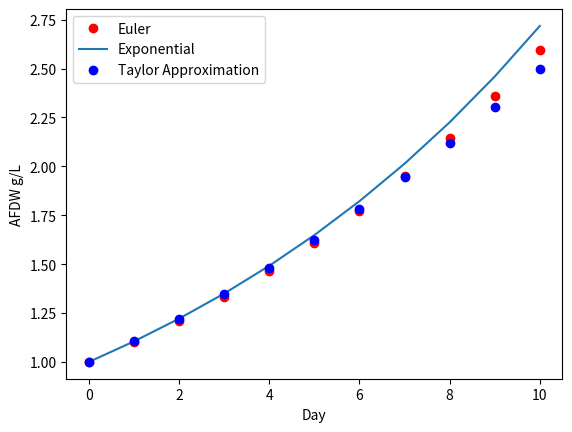

Here is the Python script that generated this plot:
# -*- coding: utf-8 -*-
"""
Created on Mon Feb  1 09:28:38 2021

[redacted]
"""

from math import *
import numpy as np
import matplotlib.pyplot as plt

C_0 = 1
mu = 0.1

dt = 1 # time step
dt_0 = 0 # initial time step
dt_count = 10 # number of time steps

C = np.ones(dt_count + 1) # empty array for our exponential approximation
C_exp = np.ones(dt_count +1) # empty array for our Euler approximation
C_taylor = np.ones(dt_count+1) # empty array for our taylor series approximation


time = np.zeros(dt_count+1) # empty array for time

# exponential:
for i in range (1,dt_count+1):
    time[i] = dt_0 + i*dt
    dc = mu*dt*C[i-1]
    C[i] = C[i-1] + dc
    
# euler:
for i in range (1, dt_count +1):
    C_exp[i] = C_0*exp(mu*time[i])

# taylor:
for i in range (1, dt_count+1):
    C_taylor[i] = C_0 + mu*C_0*time[i] + (mu**2)*C_0*((time[i]**2)/2)
    

plt.plot(time, C, 'ro', time, C_exp, C_taylor, 'bo')
plt.xlabel("Day"); plt.ylabel("AFDW g/L")
plt.legend(['Euler', 'Exponential', 'Taylor Approximation'])